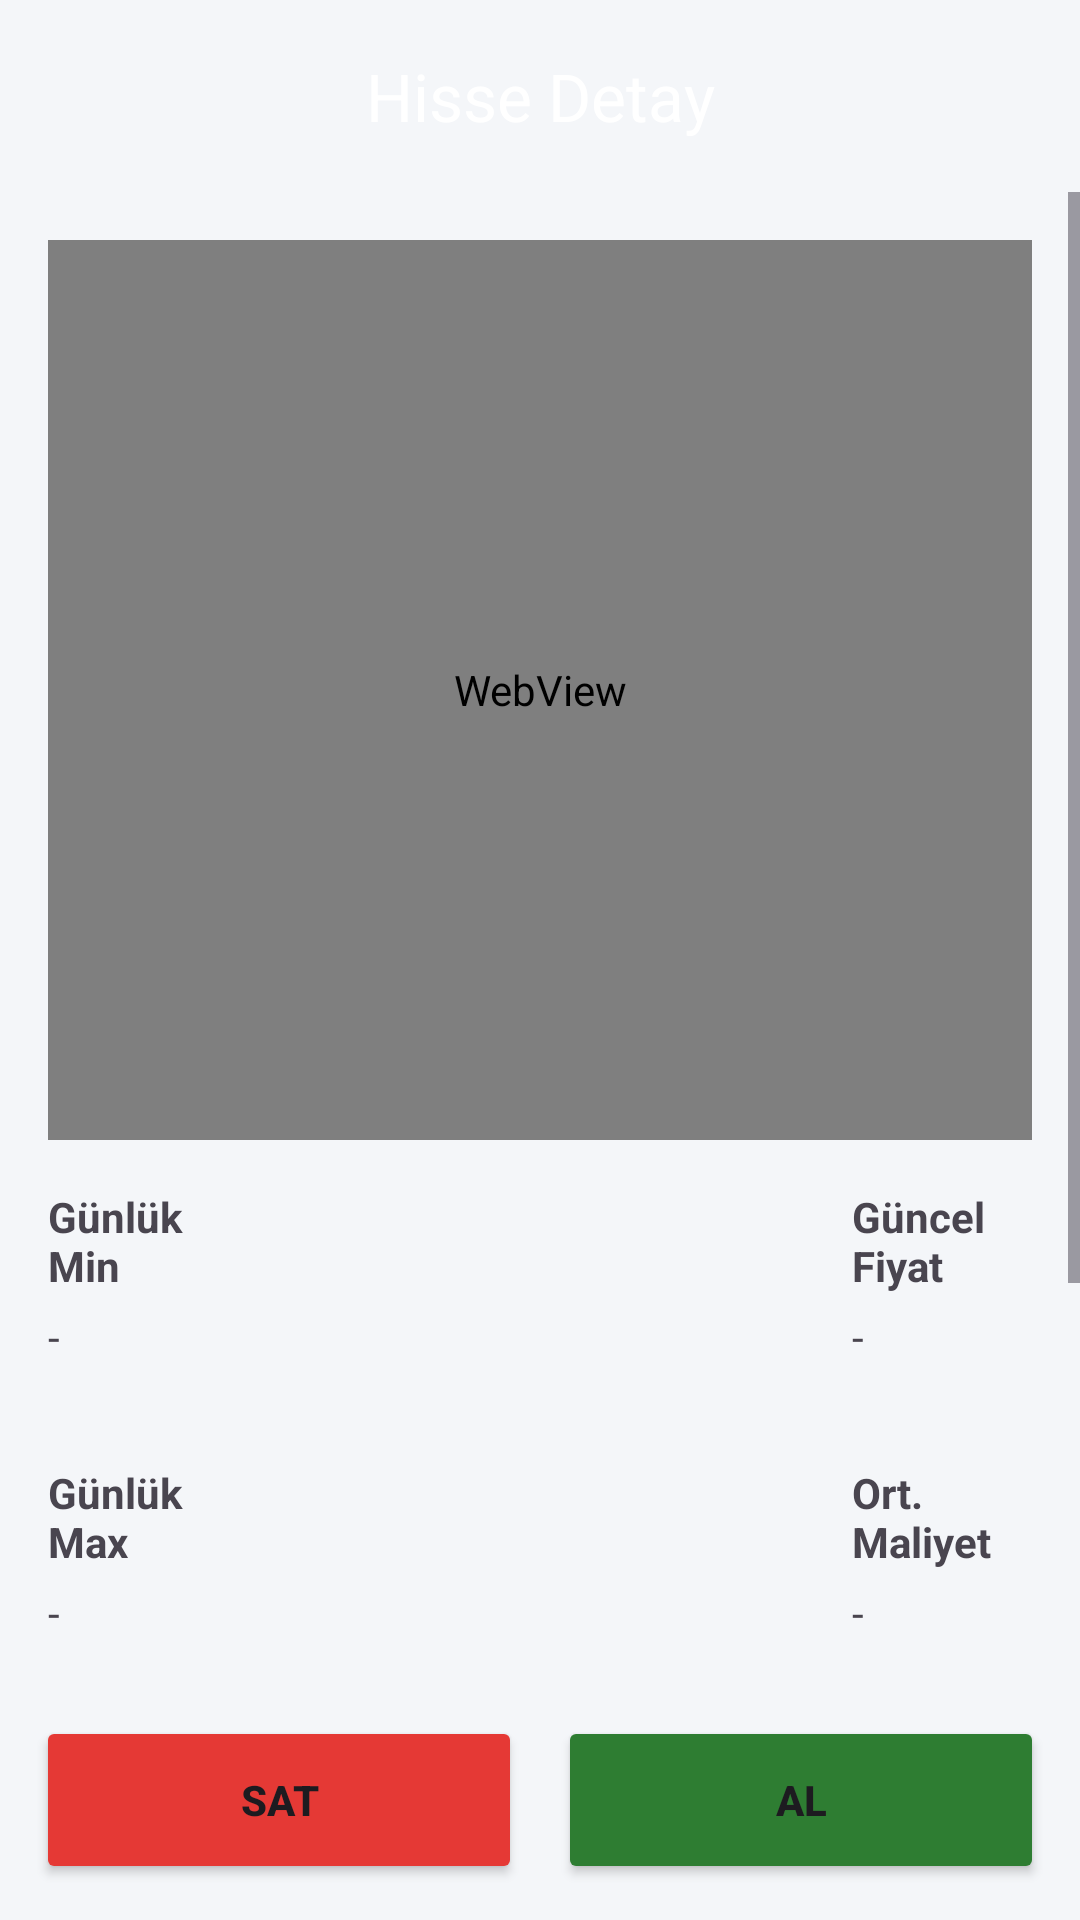

Here is an Android app screen rendered from its layout file. Give the layout XML and the strings, colors and styles it references.
<!-- AndroidManifest.xml: application theme Theme.Borsa_app -->
<!-- res/layout/activity_hisse_detay.xml -->
<?xml version="1.0" encoding="utf-8"?>
<androidx.constraintlayout.widget.ConstraintLayout
    xmlns:android="http://schemas.android.com/apk/res/android"
    xmlns:app="http://schemas.android.com/apk/res-auto"
    xmlns:tools="http://schemas.android.com/tools"
    android:layout_width="match_parent"
    android:layout_height="match_parent"
    android:background="#F4F6F9">

    <com.google.android.material.appbar.MaterialToolbar
        android:id="@+id/backHisseDetay"
        android:layout_width="0dp"
        android:layout_height="wrap_content"
        android:backgroundTint="#1565C0"
        android:elevation="6dp"
        app:title="Hisse Detay"
        app:titleCentered="true"
        app:titleTextColor="@android:color/white"
        app:navigationIcon="@drawable/baseline_arrow_back_24"
        app:layout_constraintTop_toTopOf="parent"
        app:layout_constraintStart_toStartOf="parent"
        app:layout_constraintEnd_toEndOf="parent"/>

    <ScrollView
        android:layout_width="0dp"
        android:layout_height="0dp"
        app:layout_constraintTop_toBottomOf="@id/backHisseDetay"
        app:layout_constraintBottom_toTopOf="@id/bottomLayout"
        app:layout_constraintStart_toStartOf="parent"
        app:layout_constraintEnd_toEndOf="parent">

        <LinearLayout
            android:id="@+id/contentLayout"
            android:layout_width="match_parent"
            android:layout_height="wrap_content"
            android:orientation="vertical"
            android:padding="16dp">


            <WebView
                android:id="@+id/tradingView"
                android:layout_width="match_parent"
                android:layout_height="300dp"
                tools:ignore="WebViewLayout" />
            
            <LinearLayout
                android:layout_width="match_parent"
                android:layout_height="wrap_content"
                android:orientation="horizontal"
                android:layout_marginTop="16dp">

                
                <LinearLayout
                    android:layout_width="0dp"
                    android:layout_height="wrap_content"
                    android:layout_weight="1"
                    android:orientation="vertical">

                    <TextView
                        android:text="Günlük Min"
                        android:textStyle="bold"
                        android:layout_width="60dp"
                        android:layout_height="40dp"/>

                    <TextView
                        android:id="@+id/tvMin"
                        android:text="-"
                        android:layout_width="60dp"
                        android:layout_height="40dp"/>

                    <TextView
                        android:layout_marginTop="12dp"
                        android:text="Günlük Max"
                        android:textStyle="bold"
                        android:layout_width="60dp"
                        android:layout_height="40dp"/>

                    <TextView
                        android:id="@+id/tvMax"
                        android:text="-"
                        android:layout_width="60dp"
                        android:layout_height="40dp"/>
                </LinearLayout>

                
                <LinearLayout
                    android:layout_width="0dp"
                    android:layout_height="wrap_content"
                    android:layout_weight="1"
                    android:orientation="vertical"
                    android:gravity="end">

                    <TextView
                        android:text="Güncel Fiyat"
                        android:textStyle="bold"
                        android:layout_width="60dp"
                        android:layout_height="40dp"/>

                    <TextView
                        android:id="@+id/tvValue"
                        android:text="-"
                        android:layout_width="60dp"
                        android:layout_height="40dp"/>

                    <TextView
                        android:layout_marginTop="12dp"
                        android:text="Ort. Maliyet"
                        android:textStyle="bold"
                        android:layout_width="60dp"
                        android:layout_height="40dp"/>

                    <TextView
                        android:id="@+id/tvMaliyet"
                        android:text="-"
                        android:layout_width="60dp"
                        android:layout_height="40dp"/>
                </LinearLayout>
            </LinearLayout>

            <LinearLayout
                android:layout_width="match_parent"
                android:layout_height="wrap_content"
                android:orientation="horizontal"
                android:layout_marginTop="20dp">

                <TextView
                    android:layout_width="0dp"
                    android:layout_weight="1"
                    android:text="Hacim:"
                    android:textStyle="bold"
                    android:layout_height="40dp"/>

                <TextView
                    android:id="@+id/tvVolume"
                    android:layout_width="0dp"
                    android:layout_weight="1"
                    android:gravity="end"
                    android:text="-"
                    android:layout_height="40dp"/>
            </LinearLayout>

            <LinearLayout
                android:layout_width="match_parent"
                android:layout_height="wrap_content"
                android:orientation="horizontal"
                android:layout_marginTop="8dp">

                <TextView
                    android:layout_width="0dp"
                    android:layout_weight="1"
                    android:text="Lot:"
                    android:textStyle="bold"
                    android:layout_height="40dp"/>

                <TextView
                    android:id="@+id/tvLot"
                    android:layout_width="0dp"
                    android:layout_weight="1"
                    android:gravity="end"
                    android:text="-"
                    android:layout_height="40dp"/>
            </LinearLayout>

            <TextView
                android:id="@+id/tvKarZarar"
                android:layout_width="match_parent"
                android:layout_height="wrap_content"
                android:layout_marginTop="24dp"
                android:text="Getiri: -"
                android:textSize="18sp"
                android:textStyle="bold"
                android:gravity="center"/>

        </LinearLayout>

    </ScrollView>

    <LinearLayout
        android:id="@+id/bottomLayout"
        android:layout_width="0dp"
        android:layout_height="wrap_content"
        android:orientation="horizontal"
        android:padding="12dp"
        app:layout_constraintBottom_toBottomOf="parent"
        app:layout_constraintStart_toStartOf="parent"
        app:layout_constraintEnd_toEndOf="parent">

        <Button
            android:id="@+id/btnSell"
            android:layout_width="0dp"
            android:layout_height="56dp"
            android:layout_weight="1"
            android:text="SAT"
            android:textStyle="bold"
            android:backgroundTint="#E53935"
            app:cornerRadius="18dp"/>

        <Space
            android:layout_width="12dp"
            android:layout_height="wrap_content"/>

        <Button
            android:id="@+id/btnBuy"
            android:layout_width="0dp"
            android:layout_height="56dp"
            android:layout_weight="1"
            android:text="AL"
            android:textStyle="bold"
            android:backgroundTint="#2E7D32"
            app:cornerRadius="18dp"/>
    </LinearLayout>

</androidx.constraintlayout.widget.ConstraintLayout>
<!-- resources referenced by this layout -->
<resources>
  <style name="Theme.Borsa_app" parent="Base.Theme.Borsa_app" />
  <style name="Base.Theme.Borsa_app" parent="Theme.Material3.DayNight.NoActionBar">
          
          
      </style>
</resources>
